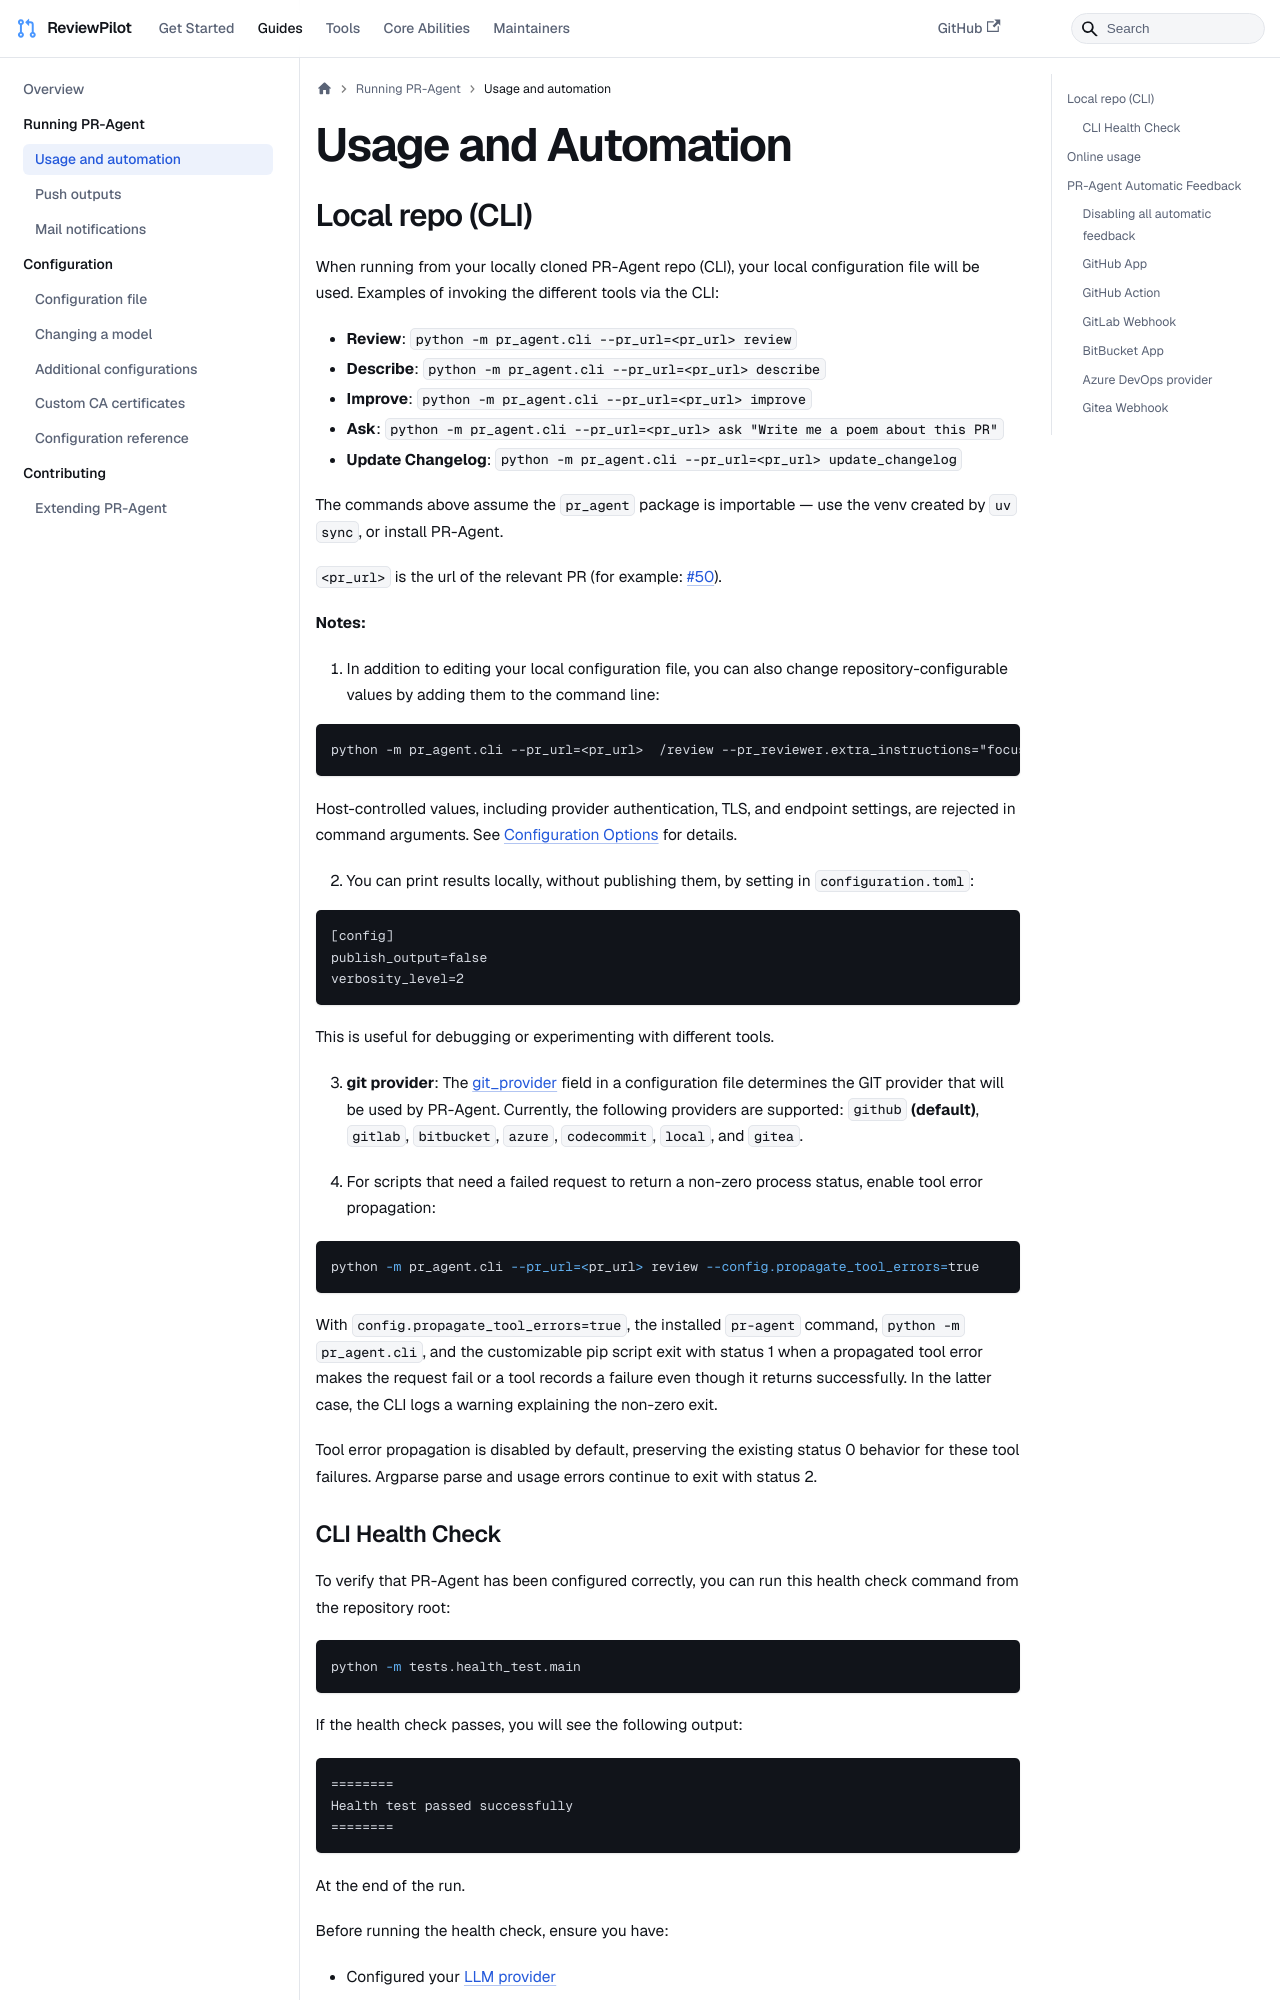

repository: sansuiyi/ReviewPilot · page: usage-guide/automations_and_usage/index.html · generator: docusaurus

---
title: "Usage and Automation"
sidebar_position: 5
---

## Local repo (CLI)

When running from your locally cloned PR-Agent repo (CLI), your local configuration file will be used.
Examples of invoking the different tools via the CLI:

- **Review**:       `python -m pr_agent.cli --pr_url=<pr_url>  review`
- **Describe**:     `python -m pr_agent.cli --pr_url=<pr_url>  describe`
- **Improve**:      `python -m pr_agent.cli --pr_url=<pr_url>  improve`
- **Ask**:          `python -m pr_agent.cli --pr_url=<pr_url>  ask "Write me a poem about this PR"`
- **Update Changelog**:      `python -m pr_agent.cli --pr_url=<pr_url>  update_changelog`

The commands above assume the `pr_agent` package is importable — use the venv created by `uv sync`, or install PR-Agent.

`<pr_url>` is the url of the relevant PR (for example: [#50](https://github.com/the-pr-agent/pr-agent/pull/50)).

**Notes:**

1. In addition to editing your local configuration file, you can also change repository-configurable values by adding them to the command line:

```
python -m pr_agent.cli --pr_url=<pr_url>  /review --pr_reviewer.extra_instructions="focus on the file: ..."
```

Host-controlled values, including provider authentication, TLS, and endpoint settings, are rejected in command arguments. See [Configuration Options](./configuration_options.md#local-configuration-file) for details.

2. You can print results locally, without publishing them, by setting in `configuration.toml`:

```
[config]
publish_output=false
verbosity_level=2
```

This is useful for debugging or experimenting with different tools.

3. **git provider**: The [git_provider](https://github.com/the-pr-agent/pr-agent/blob/main/pr_agent/settings/configuration.toml) field in a configuration file determines the GIT provider that will be used by PR-Agent. Currently, the following providers are supported:
`github` **(default)**, `gitlab`, `bitbucket`, `azure`, `codecommit`, `local`, and `gitea`.

4. For scripts that need a failed request to return a non-zero process status, enable tool error propagation:

```bash
python -m pr_agent.cli --pr_url=<pr_url> review --config.propagate_tool_errors=true
```

With `config.propagate_tool_errors=true`, the installed `pr-agent` command, `python -m pr_agent.cli`, and the customizable pip script exit with status 1 when a propagated tool error makes the request fail or a tool records a failure even though it returns successfully. In the latter case, the CLI logs a warning explaining the non-zero exit.

Tool error propagation is disabled by default, preserving the existing status 0 behavior for these tool failures. Argparse parse and usage errors continue to exit with status 2.

### CLI Health Check

To verify that PR-Agent has been configured correctly, you can run this health check command from the repository root:

```bash
python -m tests.health_test.main
```

If the health check passes, you will see the following output:

```
========
Health test passed successfully
========
```

At the end of the run.

Before running the health check, ensure you have:

- Configured your [LLM provider](./changing_a_model.md)
- Added a valid GitHub token to your configuration file
